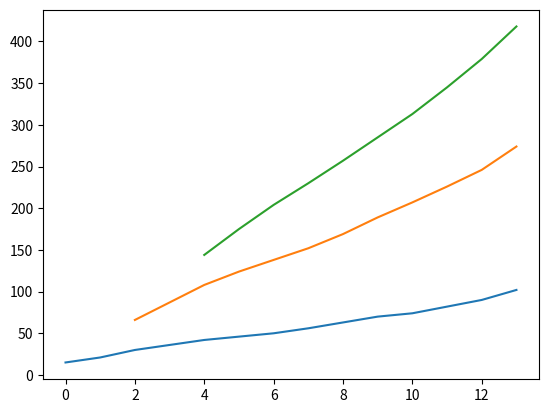
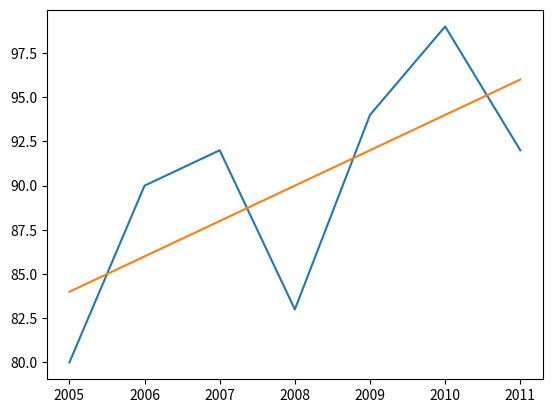

Write the Python code that produced these figures, in order. (Note: this script raises an exception after producing the figures.)
import pandas as pd
import matplotlib.pyplot as plt

listt = [15,21,30,36,42,46,50,56,63,70,74,82,90,102]

df = pd.DataFrame(listt)

temp = df.rolling(window = 3).sum()
temp2 = df.rolling(window = 5).sum()

print(temp)

plt.plot(listt)
plt.plot(temp)
plt.plot(temp2)
plt.show()
##least square method
import matplotlib.pyplot as plt

X_pseudo = [2005,2006,2007,2008,2009,2010,2011] #YEARS

Y = [80,90,92,83,94,99,92] #PRODUCTION

A = 2008 #ASSUMED MEAN

print("Given Years:",X_pseudo)
print("Production:",Y,"TOTAL:",sum(Y))
Y_total = sum(Y)
print("Assumed Mean:",A)

X = [num - A for num in X_pseudo]
print("X:",X,"TOTAL:",sum(X))
##X = sum(X)

XY = [X[i] * Y[i] for i in range(len(X))]
print("XY:",XY,"TOTAL:",sum(XY))
XY = sum(XY)

X2 = [X[i] * X[i] for i in range(len(X))]
print("X2:",X2,"TOTAL:",sum(X2))
X2 = sum(X2)

#CALCULATE A AND B
print("--------------------")
print("FORMULA: a = <Y/N and b = <XY/<X2")

a = Y_total//len(X)
print("a:",a)
b = XY//X2
print("b:",b)
print("Calculating Yc = a + b(x)")

Yc = [a + b * x for x in X]
print(Yc)
plt.plot(X_pseudo,Y)
plt.plot(X_pseudo,Yc)
plt.show()

future = int(input("Enter the Year:"))
x_pred = future - A
print("In ",future,", the production will be", a + b * x_pred)
